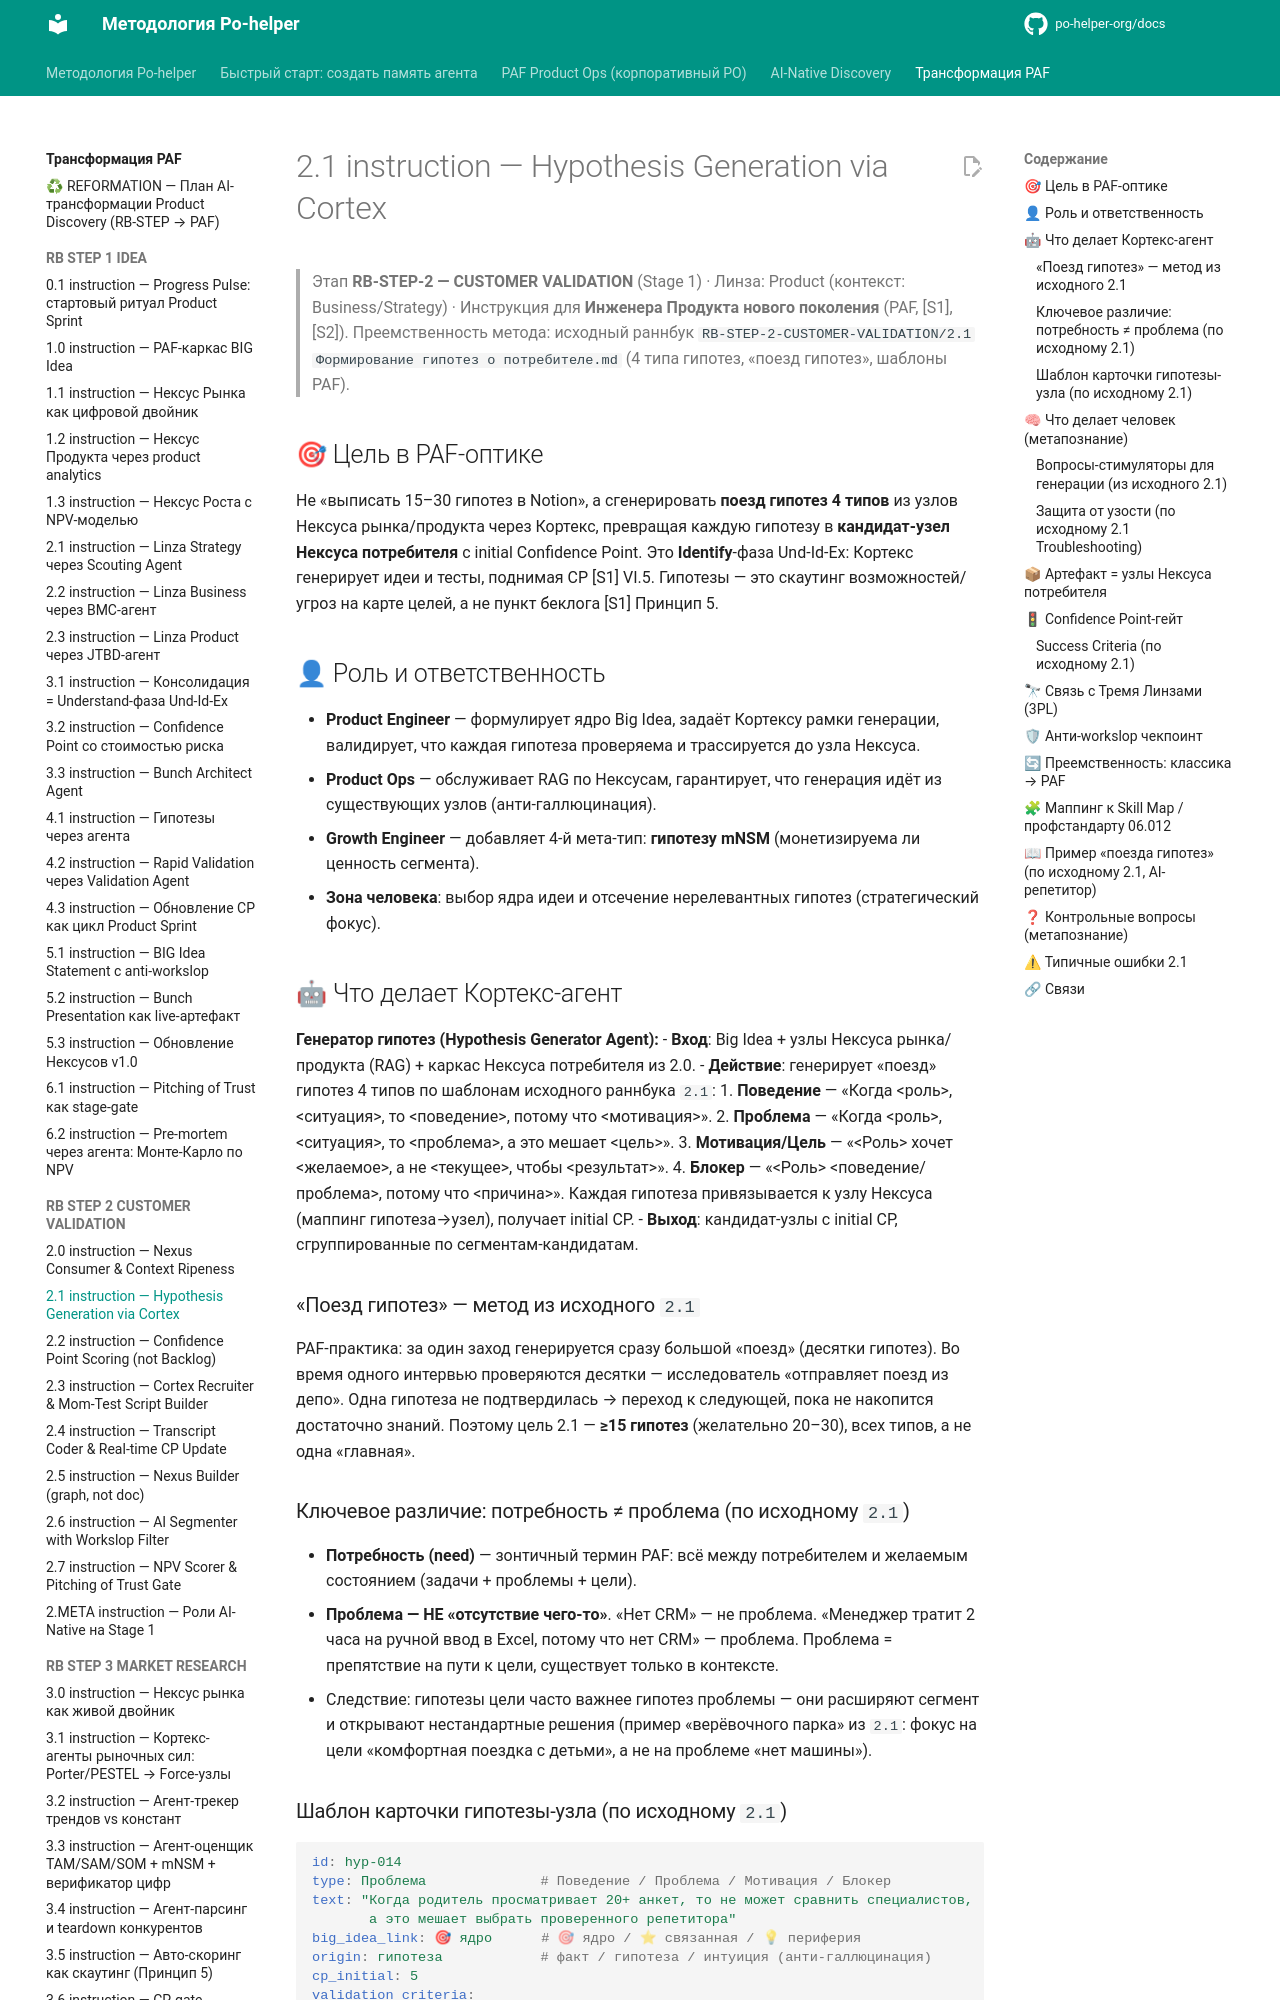

repository: po-helper-org/docs · page: ai-transformation/RB-STEP-2-CUSTOMER-VALIDATION/2.1-instruction/index.html · generator: mkdocs

# 2.1 instruction — Hypothesis Generation via Cortex

> Этап **RB-STEP-2 — CUSTOMER VALIDATION** (Stage 1) · Линза: Product (контекст: Business/Strategy) · Инструкция для **Инженера Продукта нового поколения** (PAF, [S1],[S2]).
> Преемственность метода: исходный раннбук `RB-STEP-2-CUSTOMER-VALIDATION/2.1 Формирование гипотез о потребителе.md` (4 типа гипотез, «поезд гипотез», шаблоны PAF).

## 🎯 Цель в PAF-оптике
Не «выписать 15–30 гипотез в Notion», а сгенерировать **поезд гипотез 4 типов** из узлов Нексуса рынка/продукта через Кортекс, превращая каждую гипотезу в **кандидат-узел Нексуса потребителя** с initial Confidence Point. Это **Identify**-фаза Und-Id-Ex: Кортекс генерирует идеи и тесты, поднимая CP [S1] VI.5. Гипотезы — это скаутинг возможностей/угроз на карте целей, а не пункт беклога [S1] Принцип 5.

## 👤 Роль и ответственность
- **Product Engineer** — формулирует ядро Big Idea, задаёт Кортексу рамки генерации, валидирует, что каждая гипотеза проверяема и трассируется до узла Нексуса.
- **Product Ops** — обслуживает RAG по Нексусам, гарантирует, что генерация идёт из существующих узлов (анти-галлюцинация).
- **Growth Engineer** — добавляет 4-й мета-тип: **гипотезу mNSM** (монетизируема ли ценность сегмента).
- **Зона человека**: выбор ядра идеи и отсечение нерелевантных гипотез (стратегический фокус).

## 🤖 Что делает Кортекс-агент
**Генератор гипотез (Hypothesis Generator Agent):**
- **Вход**: Big Idea + узлы Нексуса рынка/продукта (RAG) + каркас Нексуса потребителя из 2.0.
- **Действие**: генерирует «поезд» гипотез 4 типов по шаблонам исходного раннбука `2.1`:
  1. **Поведение** — «Когда <роль>, <ситуация>, то <поведение>, потому что <мотивация>».
  2. **Проблема** — «Когда <роль>, <ситуация>, то <проблема>, а это мешает <цель>».
  3. **Мотивация/Цель** — «<Роль> хочет <желаемое>, а не <текущее>, чтобы <результат>».
  4. **Блокер** — «<Роль> <поведение/проблема>, потому что <причина>».
  Каждая гипотеза привязывается к узлу Нексуса (маппинг гипотеза→узел), получает initial CP.
- **Выход**: кандидат-узлы с initial CP, сгруппированные по сегментам-кандидатам.

### «Поезд гипотез» — метод из исходного `2.1`
PAF-практика: за один заход генерируется сразу большой «поезд» (десятки гипотез). Во время одного интервью проверяются десятки — исследователь «отправляет поезд из депо». Одна гипотеза не подтвердилась → переход к следующей, пока не накопится достаточно знаний. Поэтому цель 2.1 — **≥15 гипотез** (желательно 20–30), всех типов, а не одна «главная».

### Ключевое различие: потребность ≠ проблема (по исходному `2.1`)
- **Потребность (need)** — зонтичный термин PAF: всё между потребителем и желаемым состоянием (задачи + проблемы + цели).
- **Проблема — НЕ «отсутствие чего-то»**. «Нет CRM» — не проблема. «Менеджер тратит 2 часа на ручной ввод в Excel, потому что нет CRM» — проблема. Проблема = препятствие на пути к цели, существует только в контексте.
- Следствие: гипотезы цели часто важнее гипотез проблемы — они расширяют сегмент и открывают нестандартные решения (пример «верёвочного парка» из `2.1`: фокус на цели «комфортная поездка с детьми», а не на проблеме «нет машины»).
